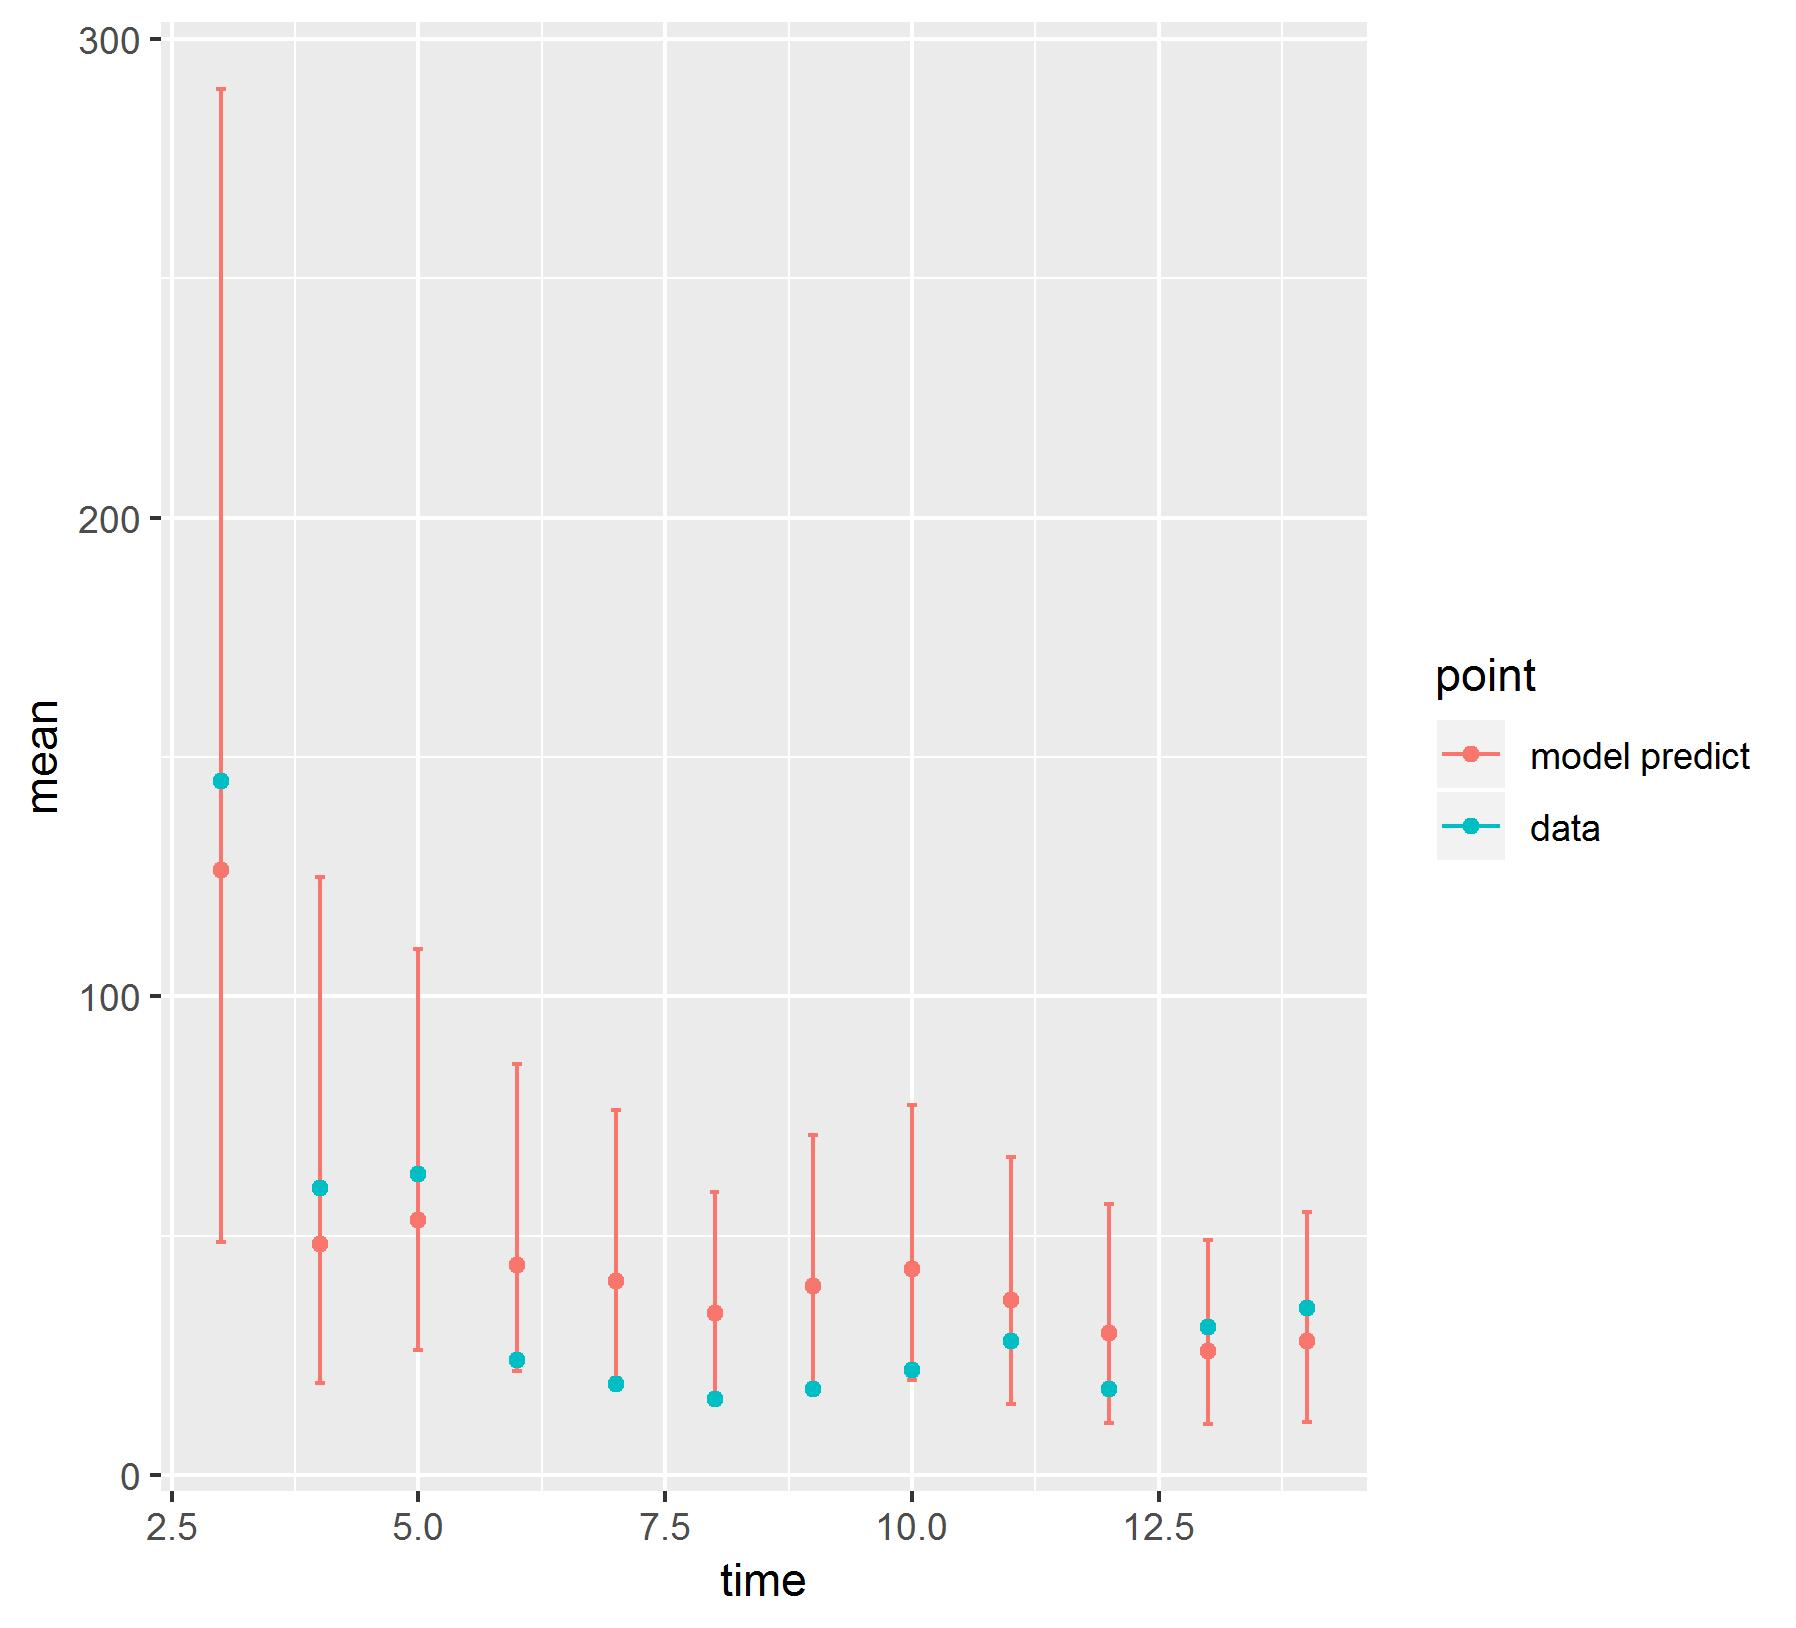

Source data for this figure (header and first rows):
, point, mean, low, high, time
1, model predict, 126.5, 48.78, 289.5, 3
2, model predict, 48.32, 19.37, 124.9, 4
3, model predict, 53.34, 26.07, 109.9, 5
4, model predict, 43.86, 21.88, 85.9, 6
5, model predict, 40.6, 20.23, 76.2, 7
6, model predict, 33.85, 16.81, 59.25, 8
7, model predict, 39.62, 17.95, 71.03, 9
8, model predict, 43.16, 19.83, 77.25, 10
9, model predict, 36.62, 14.98, 66.39, 11
10, model predict, 29.77, 10.9, 56.72, 12
11, model predict, 25.94, 10.72, 49.19, 13
12, model predict, 28.13, 11.18, 54.9, 14
X1995, data, 145, 145, 145, 3
X1996, data, 60, 60, 60, 4
X1997, data, 63, 63, 63, 5
X1998, data, 24, 24, 24, 6
X1999, data, 19, 19, 19, 7
X2000, data, 16, 16, 16, 8
X2001, data, 18, 18, 18, 9
X2002, data, 22, 22, 22, 10
X2003, data, 28, 28, 28, 11
X2004, data, 18, 18, 18, 12
X2005, data, 31, 31, 31, 13
X2006, data, 35, 35, 35, 14
